Run: headless pygame with SDL's dummy video driver; simulated clock (each Clock.tick advances the game by its frame time, no real sleeping); random seed 0; keys injected as events and as key.get_pressed() state; no mouse input.
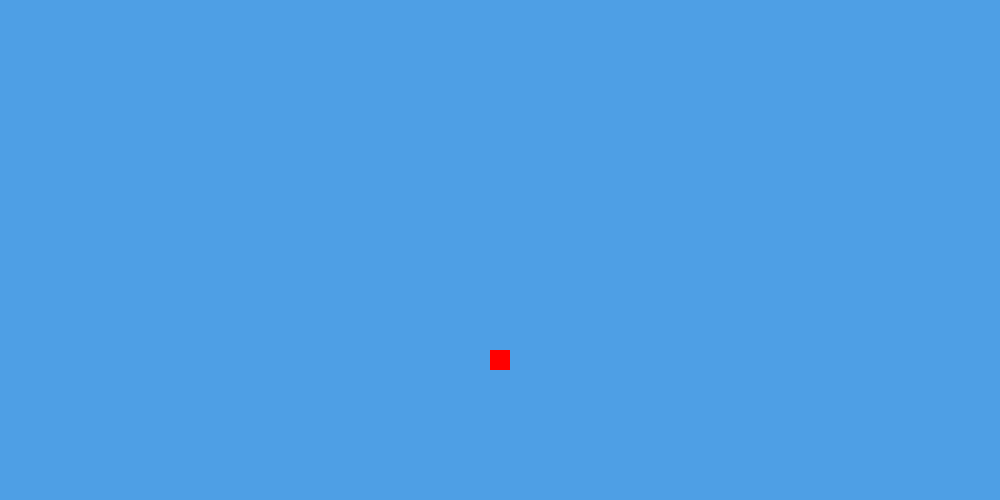
Frame 1 of 4 · flips 1–60 · no input
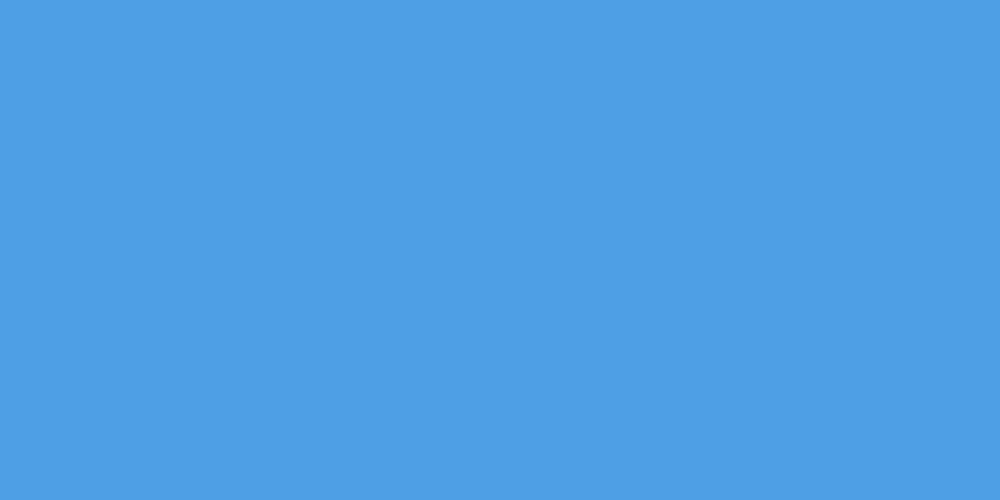
Frame 2 of 4 · flips 61–180 · tapped SPACE, RETURN · held RIGHT (→), D
Frame 3 of 4 · flips 181–300 · held DOWN (↓), S · screen unchanged from frame 2, image omitted
Frame 4 of 4 · flips 301–420 · held LEFT (←), A, UP (↑), W · screen unchanged from frame 3, image omitted

The pygame program that drew these frames:


import pygame
import time
pygame.init()

screen = pygame.display.set_mode((1000,500))

pygame.display.set_caption("Snake Game by Me")

green = (188, 227, 199)
black = (0, 0, 0)
white = (255, 255, 255) 
red = (255, 0, 0)
blue = (78, 159, 229)

quit_game = False

clock = pygame.time.Clock()
snake_x = 490
snake_y = 350
snake_x_change = 0
snake_y_change = 0
pygame.draw.rect(screen, red, [snake_x, snake_y, 20, 20])
pygame.display.update()


while not quit_game:
    for event in pygame.event.get():
        if event.type == pygame.QUIT:
            quit_game = True

        if event.type == pygame.KEYDOWN:
            if event.key == pygame.K_LEFT:
                snake_x_change = -20
                snake_y_change = 0
            elif event.key == pygame.K_RIGHT:
                snake_x_change = 20
                snake_y_change = 0
            elif event.key == pygame.K_UP:
                snake_y_change = -20
                snake_x_change = 0
            elif event.key == pygame.K_DOWN:
                snake_y_change = 20
                snake_x_change = 0

    snake_x += snake_x_change
    snake_y += snake_y_change
    screen.fill(blue)
    pygame.draw.rect(screen, red, [snake_x, snake_y, 20, 20])
    pygame.display.update()
    clock.tick(10)


pygame.quit()
quit()
